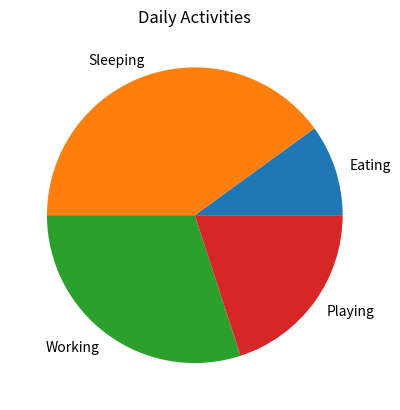

Source code (Python):
import matplotlib.pyplot as plt
Activities = ['Eating', 'Sleeping', 'Working', 'Playing']
hours = [2, 8, 6, 4]
plt.pie(hours,labels=Activities)
plt.title("Daily Activities")
plt.show()
